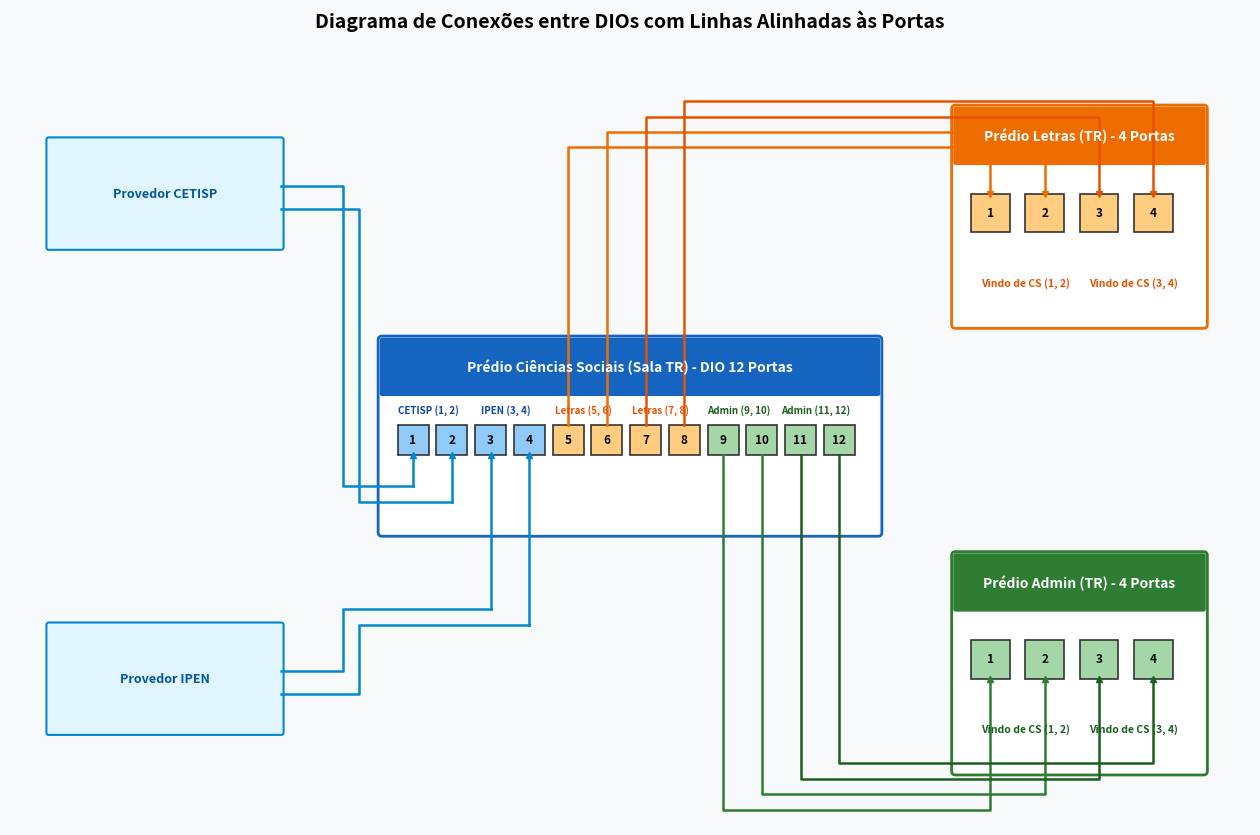

The matplotlib source for this figure:
import os
import matplotlib.pyplot as plt
import matplotlib.patches as patches

# Garante a criação do diretório docs/files
output_dir = os.path.join("docs", "files")
os.makedirs(output_dir, exist_ok=True)

# Configuração da figura e eixos
fig, ax = plt.subplots(figsize=(16, 10), dpi=200)
ax.set_xlim(0, 160)
ax.set_ylim(0, 100)
ax.axis("off")
fig.patch.set_facecolor('#F8F9FA')

# Função auxiliar para desenhar o painel do DIO
def draw_dio_panel(ax, x, y, width, height, title, bg_color, border_color):
    # Corpo principal do painel
    rect = patches.FancyBboxPatch((x, y), width, height, boxstyle="round,pad=0.5", 
                                 linewidth=2, edgecolor=border_color, facecolor=bg_color)
    ax.add_patch(rect)
    # Cabeçalho do painel
    header = patches.FancyBboxPatch((x, y + height - 7), width, 7, boxstyle="round,pad=0.2", 
                                     linewidth=1, edgecolor=border_color, facecolor=border_color)
    ax.add_patch(header)
    ax.text(x + width/2, y + height - 3.5, title, color="white", weight="bold", 
            fontsize=10, ha="center", va="center")

# Função auxiliar para desenhar a porta (caixinha)
def draw_port(ax, x, y, size, label, bg_color):
    port = patches.Rectangle((x, y), size, size, linewidth=1.2, edgecolor="#333333", facecolor=bg_color)
    ax.add_patch(port)
    ax.text(x + size/2, y + size/2, label, fontsize=8.5, weight="bold", ha="center", va="center")
    # Retorna as coordenadas exatas: (centro_x, borda_inferior_y, borda_superior_y)
    return (x + size/2, y, y + size)

# --- PROVEDORES EXTERNOS ---
cloud1 = patches.FancyBboxPatch((5, 75), 30, 14, boxstyle="round,pad=0.3", linewidth=1.5, edgecolor="#0288D1", facecolor="#E1F5FE")
ax.add_patch(cloud1)
ax.text(20, 82, "Provedor CETISP", fontsize=9, weight="bold", color="#01579B", ha="center", va="center")

cloud2 = patches.FancyBboxPatch((5, 12), 30, 14, boxstyle="round,pad=0.3", linewidth=1.5, edgecolor="#0288D1", facecolor="#E1F5FE")
ax.add_patch(cloud2)
ax.text(20, 19, "Provedor IPEN", fontsize=9, weight="bold", color="#01579B", ha="center", va="center")

# --- DIO CIÊNCIAS SOCIAIS (12 Portas) ---
draw_dio_panel(ax, 48, 38, 64, 25, "Prédio Ciências Sociais (Sala TR) - DIO 12 Portas", "#FFFFFF", "#1565C0")

cs_ports = {}
for i in range(1, 13):
    px = 50 + (i - 1) * 5.0
    py = 48
    color = "#90CAF9" if i <= 4 else ("#FFCC80" if i <= 8 else "#A5D6A7")
    cs_ports[i] = draw_port(ax, px, py, 4, str(i), color)

# Rótulos dos pares posicionados acima das portas
ax.text(54, 53.5, "CETISP (1, 2)", fontsize=7, ha="center", color="#0D47A1", weight="bold")
ax.text(64, 53.5, "IPEN (3, 4)", fontsize=7, ha="center", color="#0D47A1", weight="bold")
ax.text(74, 53.5, "Letras (5, 6)", fontsize=7, ha="center", color="#E65100", weight="bold")
ax.text(84, 53.5, "Letras (7, 8)", fontsize=7, ha="center", color="#E65100", weight="bold")
ax.text(94, 53.5, "Admin (9, 10)", fontsize=7, ha="center", color="#1B5E20", weight="bold")
ax.text(104, 53.5, "Admin (11, 12)", fontsize=7, ha="center", color="#1B5E20", weight="bold")

# --- DIO LETRAS (4 Portas) ---
draw_dio_panel(ax, 122, 65, 32, 28, "Prédio Letras (TR) - 4 Portas", "#FFFFFF", "#EF6C00")
letras_ports = {}
for i in range(1, 5):
    px = 124 + (i - 1) * 7
    py = 77
    letras_ports[i] = draw_port(ax, px, py, 5, str(i), "#FFCC80")

ax.text(131, 70, "Vindo de CS (1, 2)", fontsize=7.5, ha="center", color="#E65100", weight="bold")
ax.text(145, 70, "Vindo de CS (3, 4)", fontsize=7.5, ha="center", color="#E65100", weight="bold")

# --- DIO ADMINISTRAÇÃO (4 Portas) ---
draw_dio_panel(ax, 122, 7, 32, 28, "Prédio Admin (TR) - 4 Portas", "#FFFFFF", "#2E7D32")
admin_ports = {}
for i in range(1, 5):
    px = 124 + (i - 1) * 7
    py = 19
    admin_ports[i] = draw_port(ax, px, py, 5, str(i), "#A5D6A7")

ax.text(131, 12, "Vindo de CS (1, 2)", fontsize=7.5, ha="center", color="#1B5E20", weight="bold")
ax.text(145, 12, "Vindo de CS (3, 4)", fontsize=7.5, ha="center", color="#1B5E20", weight="bold")

# --- CABEAMENTO ORTOGONAL PERFEITAMENTE ALINHADO ÀS PORTAS ---

# 1. CETISP -> CS Portas 1 e 2 (Entram pela borda inferior da caixinha)
ax.plot([35, 43, 43, cs_ports[1][0]], [83, 83, 44, 44], color="#0288D1", lw=1.8)
ax.plot([cs_ports[1][0], cs_ports[1][0]], [44, cs_ports[1][1]], color="#0288D1", lw=1.8)
ax.plot([cs_ports[1][0]], [cs_ports[1][1]], marker="^", color="#0288D1", ms=4)

ax.plot([35, 45, 45, cs_ports[2][0]], [80, 80, 42, 42], color="#0288D1", lw=1.8)
ax.plot([cs_ports[2][0], cs_ports[2][0]], [42, cs_ports[2][1]], color="#0288D1", lw=1.8)
ax.plot([cs_ports[2][0]], [cs_ports[2][1]], marker="^", color="#0288D1", ms=4)

# 2. IPEN -> CS Portas 3 e 4 (Entram diretamente na borda inferior da caixinha)
ax.plot([35, 43, 43, cs_ports[3][0]], [20, 20, 28, 28], color="#0288D1", lw=1.8)
ax.plot([cs_ports[3][0], cs_ports[3][0]], [28, cs_ports[3][1]], color="#0288D1", lw=1.8)
ax.plot([cs_ports[3][0]], [cs_ports[3][1]], marker="^", color="#0288D1", ms=4)

ax.plot([35, 45, 45, cs_ports[4][0]], [17, 17, 26, 26], color="#0288D1", lw=1.8)
ax.plot([cs_ports[4][0], cs_ports[4][0]], [26, cs_ports[4][1]], color="#0288D1", lw=1.8)
ax.plot([cs_ports[4][0]], [cs_ports[4][1]], marker="^", color="#0288D1", ms=4)

# 3. CS Portas 5-8 -> LETRAS Portas 1-4 (Saem pelo topo da caixinha de CS e entram na base da caixinha de Letras)
offsets_letras = [letras_ports[1][0], letras_ports[2][0], letras_ports[3][0], letras_ports[4][0]]
heights_letras = [88, 90, 92, 94]

for idx, p_num in enumerate([5, 6, 7, 8]):
    target_x = offsets_letras[idx]
    h = heights_letras[idx]
    # Sobe de CS -> Vai na horizontal -> Desce diretamente para a caixinha de Letras
    ax.plot([cs_ports[p_num][0], cs_ports[p_num][0], target_x, target_x], 
            [cs_ports[p_num][2], h, h, letras_ports[idx+1][2] + 7], 
            color="#EF6C00" if idx<2 else "#E65100", lw=1.8)
    ax.plot([target_x, target_x], [letras_ports[idx+1][2] + 7, letras_ports[idx+1][2]], 
            color="#EF6C00" if idx<2 else "#E65100", lw=1.8)
    ax.plot([target_x], [letras_ports[idx+1][2]], marker="v", color="#EF6C00" if idx<2 else "#E65100", ms=4)

# 4. CS Portas 9-12 -> ADMIN Portas 1-4 (Saem pela base da caixinha de CS e entram na base da caixinha de Admin)
offsets_admin = [admin_ports[1][0], admin_ports[2][0], admin_ports[3][0], admin_ports[4][0]]
heights_admin = [2, 4, 6, 8]

for idx, p_num in enumerate([9, 10, 11, 12]):
    target_x = offsets_admin[idx]
    h = heights_admin[idx]
    # Desce de CS -> Vai na horizontal -> Sobe diretamente para a caixinha de Admin
    ax.plot([cs_ports[p_num][0], cs_ports[p_num][0], target_x, target_x], 
            [cs_ports[p_num][1], h, h, admin_ports[idx+1][1]], 
            color="#2E7D32" if idx<2 else "#1B5E20", lw=1.8)
    ax.plot([target_x], [admin_ports[idx+1][1]], marker="^", color="#2E7D32" if idx<2 else "#1B5E20", ms=4)

plt.title("Diagrama de Conexões entre DIOs com Linhas Alinhadas às Portas", fontsize=14, weight="bold", pad=20)

file_path = os.path.join(output_dir, "dio.png")
plt.savefig(file_path, bbox_inches="tight")
plt.close()

print(f"Diagrama atualizado salvo em: {file_path}")
